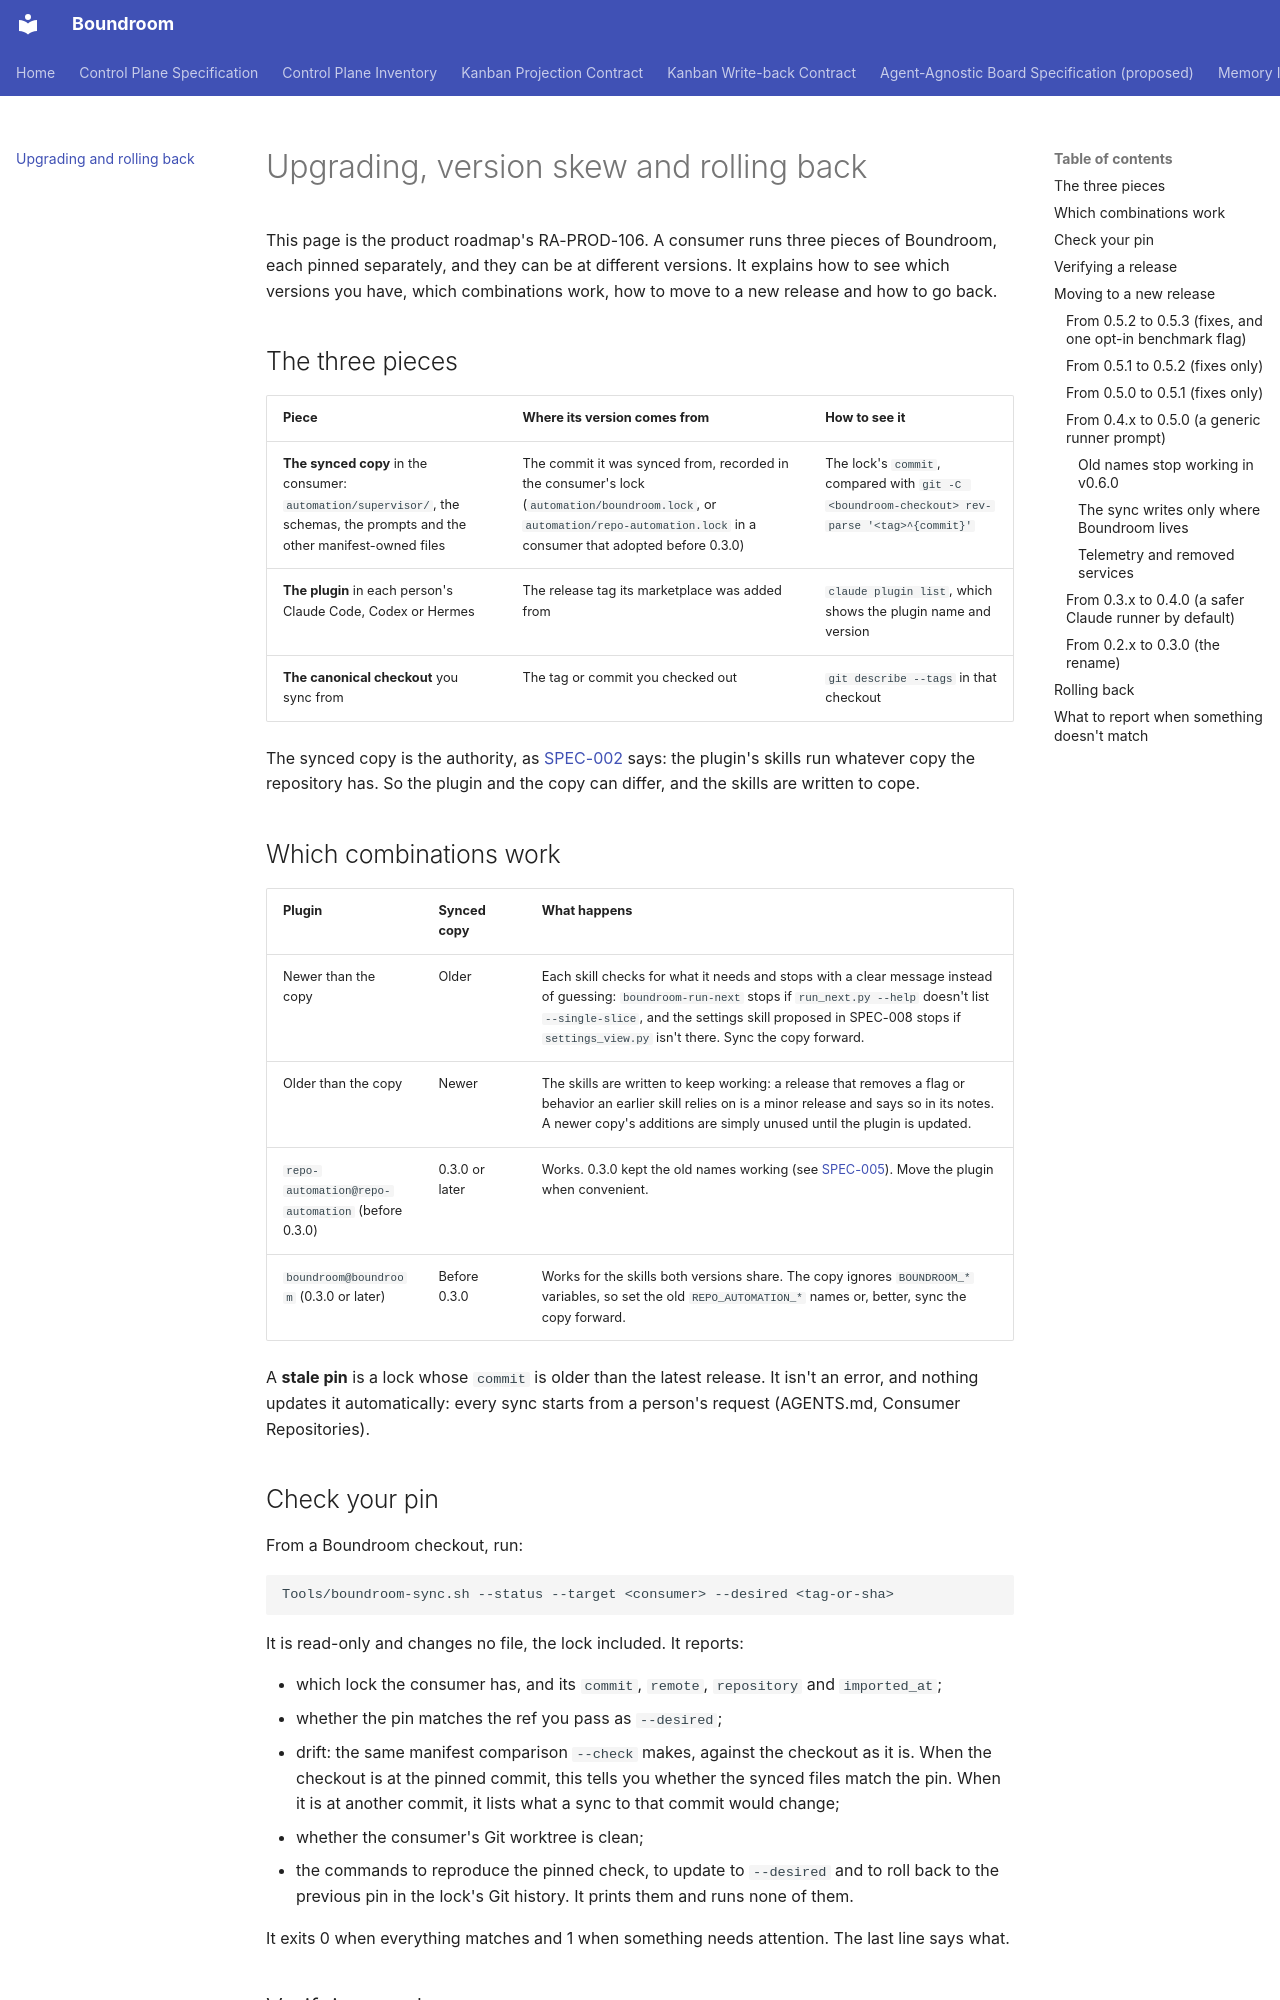

repository: raelldottin/boundroom · page: workflows/upgrading/index.html · generator: mkdocs

# Upgrading, version skew and rolling back

This page is the product roadmap's RA-PROD-106. A consumer runs three pieces of Boundroom, each pinned separately, and they can be at different versions. It explains how to see which versions you have, which combinations work, how to move to a new release and how to go back.

## The three pieces

| Piece | Where its version comes from | How to see it |
| --- | --- | --- |
| **The synced copy** in the consumer: `automation/supervisor/`, the schemas, the prompts and the other manifest-owned files | The commit it was synced from, recorded in the consumer's lock (`automation/boundroom.lock`, or `automation/repo-automation.lock` in a consumer that adopted before 0.3.0) | The lock's `commit`, compared with `git -C <boundroom-checkout> rev-parse '<tag>^{commit}'` |
| **The plugin** in each person's Claude Code, Codex or Hermes | The release tag its marketplace was added from | `claude plugin list`, which shows the plugin name and version |
| **The canonical checkout** you sync from | The tag or commit you checked out | `git describe --tags` in that checkout |

The synced copy is the authority, as [SPEC-002](../architecture/agent-plugin.md) says: the plugin's skills run whatever copy the repository has. So the plugin and the copy can differ, and the skills are written to cope.

## Which combinations work

| Plugin | Synced copy | What happens |
| --- | --- | --- |
| Newer than the copy | Older | Each skill checks for what it needs and stops with a clear message instead of guessing: `boundroom-run-next` stops if `run_next.py --help` doesn't list `--single-slice`, and the settings skill proposed in SPEC-008 stops if `settings_view.py` isn't there. Sync the copy forward. |
| Older than the copy | Newer | The skills are written to keep working: a release that removes a flag or behavior an earlier skill relies on is a minor release and says so in its notes. A newer copy's additions are simply unused until the plugin is updated. |
| `repo-automation@repo-automation` (before 0.3.0) | 0.3.0 or later | Works. 0.3.0 kept the old names working (see [SPEC-005](../architecture/boundroom-rename.md)). Move the plugin when convenient. |
| `boundroom@boundroom` (0.3.0 or later) | Before 0.3.0 | Works for the skills both versions share. The copy ignores `BOUNDROOM_*` variables, so set the old `REPO_AUTOMATION_*` names or, better, sync the copy forward. |

A **stale pin** is a lock whose `commit` is older than the latest release. It isn't an error, and nothing updates it automatically: every sync starts from a person's request (AGENTS.md, Consumer Repositories).

## Check your pin

From a Boundroom checkout, run:

```bash
Tools/boundroom-sync.sh --status --target <consumer> --desired <tag-or-sha>
```

It is read-only and changes no file, the lock included. It reports:

- which lock the consumer has, and its `commit`, `remote`, `repository` and `imported_at`;
- whether the pin matches the ref you pass as `--desired`;
- drift: the same manifest comparison `--check` makes, against the checkout as it is. When the checkout is at the pinned commit, this tells you whether the synced files match the pin. When it is at another commit, it lists what a sync to that commit would change;
- whether the consumer's Git worktree is clean;
- the commands to reproduce the pinned check, to update to `--desired` and to roll back to the previous pin in the lock's Git history. It prints them and runs none of them.

It exits 0 when everything matches and 1 when something needs attention. The last line says what.
